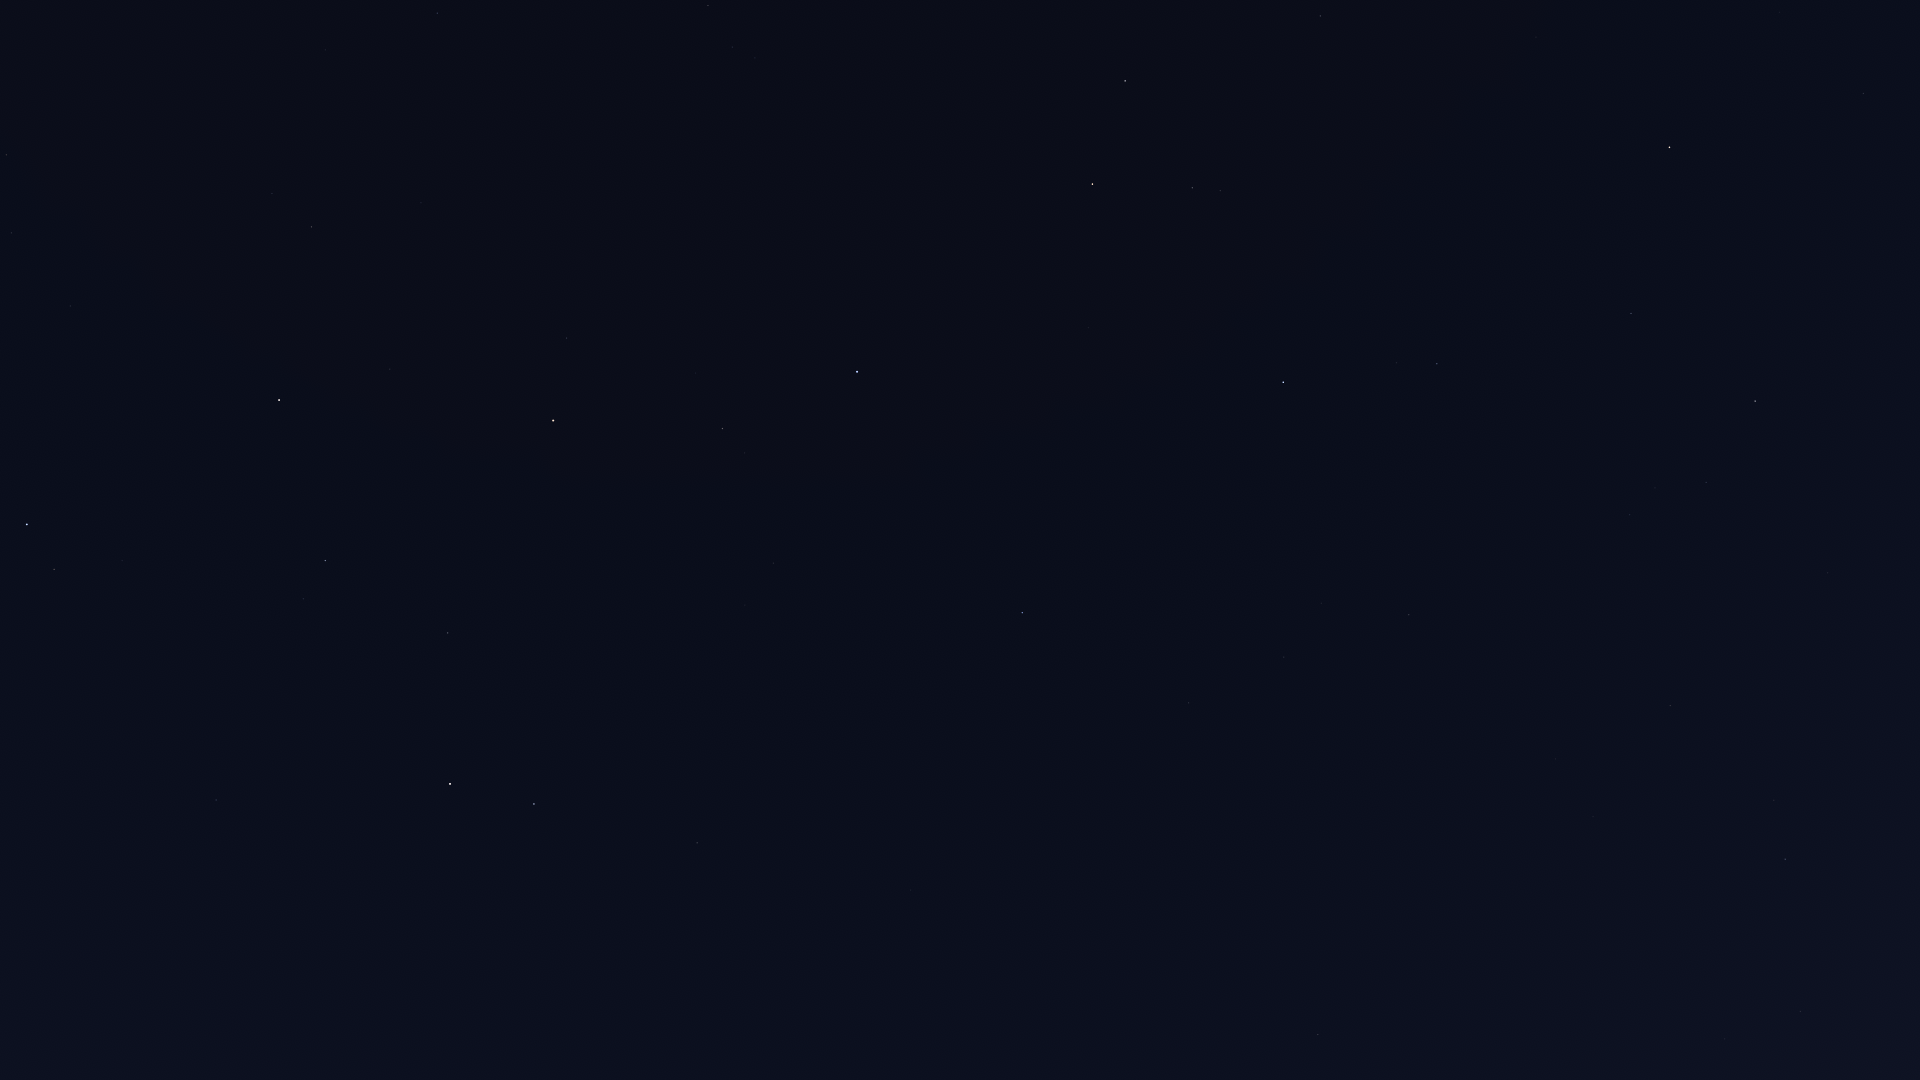

Source data for this figure (header and first rows):
Star_ID, Name, X, Y
677, Alpheratz, 857, 372
1067, Algenib, 1022, 613
1547, Citadelle, 1013, 650
1645, HIP 1645, 1084, 751
2920, Fulu, 437, 13
3092, HIP 3092, 723, 428
3760, HIP 3760, 981, 854
3881, HIP 3881, 560, 275
4436, HIP 4436, 567, 338
4889, HIP 4889, 624, 473
4906, HIP 4906, 911, 890
5447, Mirach, 553, 420
5737, Revati, 868, 929
5742, HIP 5742, 665, 629
6193, HIP 6193, 611, 596
6411, Adhil, 397, 261
6643, Bélénos, 573, 586
7007, HIP 7007, 813, 1004
7097, Alpherg, 697, 843
7513, Titawin, 390, 369
7607, Nembus, 312, 227
7884, HIP 7884, 771, 1050
8198, Torcular, 708, 995
8796, Mothallah, 448, 633
8832, Mesarthim, 556, 830
8903, Sheratan, 534, 804
9640, Almach, 279, 400
9884, Hamal, 450, 784
10670, HIP 10670, 303, 599
12191, Buna, 151, 458
13061, Lilii Borea, 209, 753
13209, Bharani, 216, 800
13254, HIP 13254, 122, 560
13268, Miram, 6, 155
14576, Algol, 27, 524
14838, Botein, 177, 1008
104858, HIP 104858, 1780, 12
104987, Kitalpha, 1864, 93
105570, HIP 105570, 1807, 101
107315, Enif, 1670, 147
109074, Sadalmelik, 1755, 401
109176, HIP 109176, 1320, 16
109427, Biham, 1631, 313
110003, Ancha, 1828, 573
110395, Sadachbia, 1706, 482
111123, HIP 111123, 1813, 677
111497, HIP 111497, 1630, 515
111710, Situla, 1683, 592
112029, Homam, 1437, 364
112158, Matar, 1125, 81
112716, HIP 112716, 1774, 800
112748, Sadalbari, 1192, 188
113136, Skat, 1785, 859
113881, Scheat, 1093, 184
113889, Fumalsamakah, 1455, 558
113963, Markab, 1283, 382
114322, Ebla, 1522, 676
114341, HIP 114341, 1801, 1011
114855, HIP 114855, 1593, 816
114971, HIP 114971, 1409, 615
... 11 more rows
